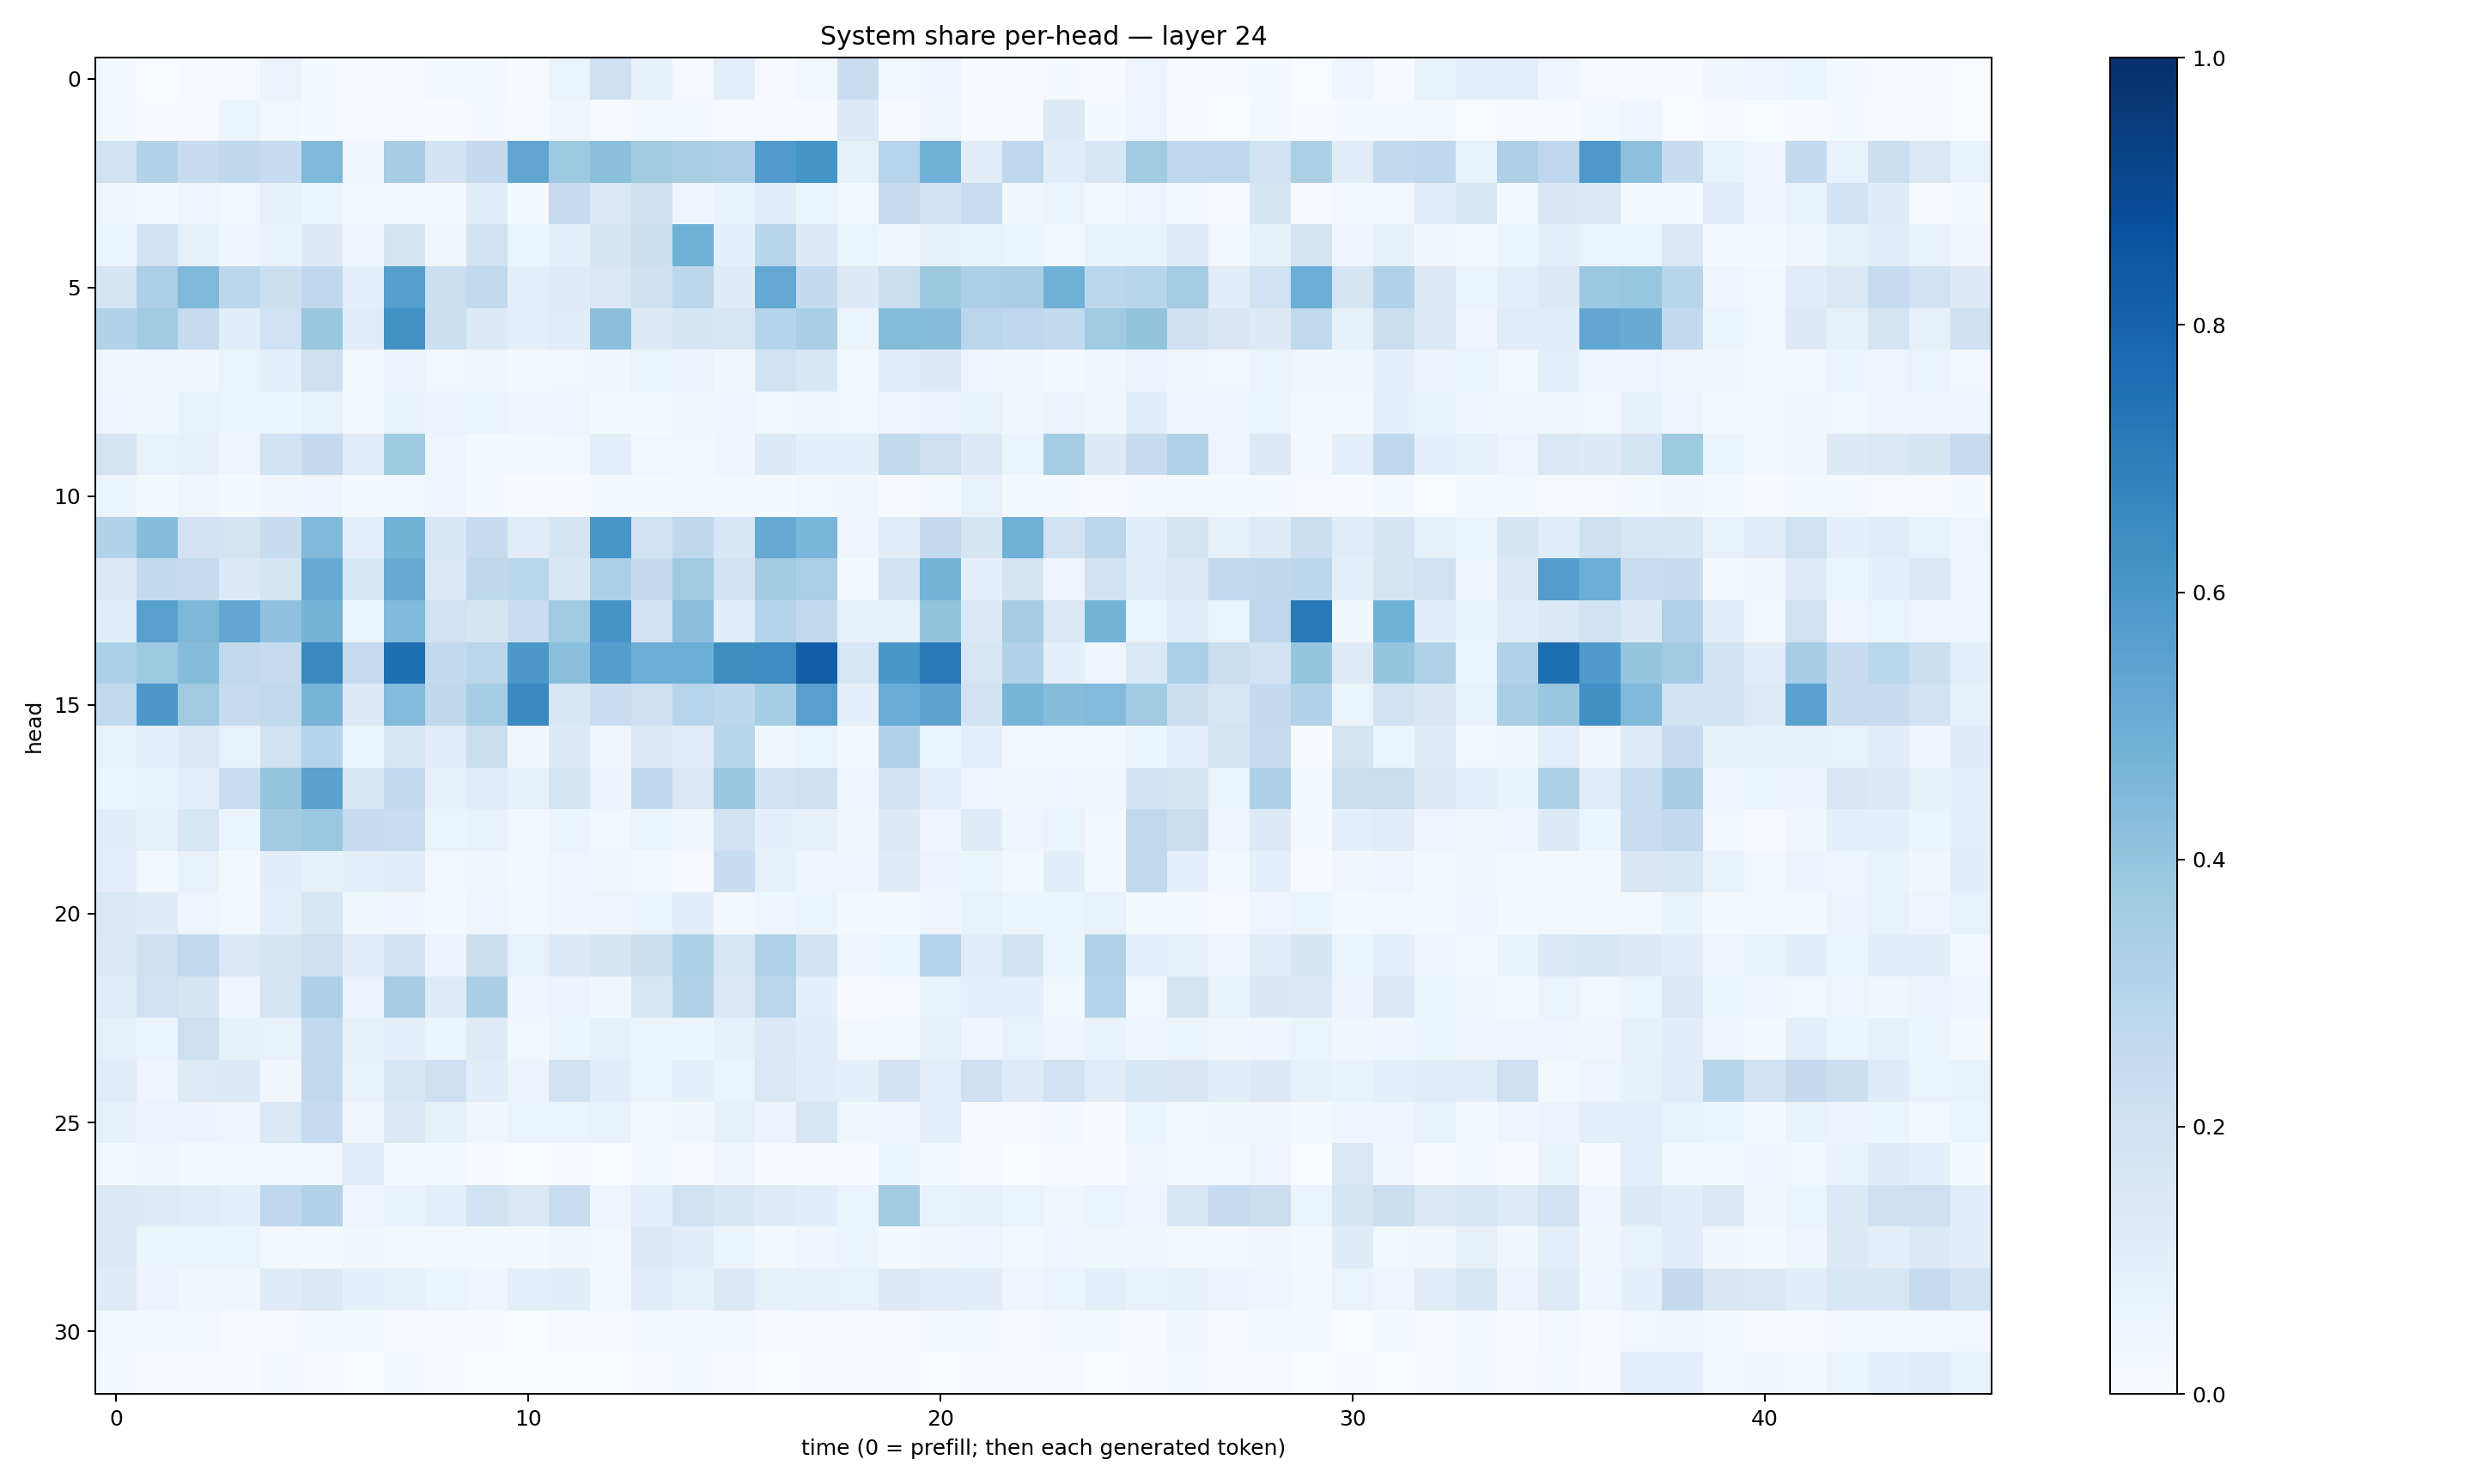

The data file committed next to this chart (first rows):
0.017553078, 0.0037085565, 0.009129596, 0.010726089, 0.05754689, 0.014042007, 0.0052750334, 0.008514224, 0.018953873, 0.02117756, 0.0063654017, 0.06372609, 0.20667586, 0.08226462, 0.009293876, 0.100676134, 0.008399851, 0.029196357, 0.22669329, 0.030439574, 0.042996492, 0.0076735844, 0.0044353525, 0.012749376
0.01857, 0.005361, 0.009477, 0.05091, 0.02975, 0.01455, 0.003943, 0.007977, 0.005664, 0.01182, 0.005693, 0.03535, 0.009599, 0.02137, 0.02111, 0.007463, 0.009207, 0.00757, 0.1344, 0.004889, 0.0354, 0.006736, 0.005887, 0.1346
0.1896, 0.3129, 0.2386, 0.2718, 0.248, 0.4465, 0.03683, 0.3444, 0.1824, 0.2533, 0.5351, 0.3746, 0.4215, 0.3612, 0.3394, 0.3259, 0.5787, 0.6135, 0.08586, 0.295, 0.4837, 0.1132, 0.2764, 0.1086
0.03693, 0.01784, 0.04412, 0.02535, 0.08107, 0.05467, 0.01544, 0.02467, 0.02146, 0.1134, 0.01548, 0.2438, 0.1475, 0.2076, 0.04397, 0.06898, 0.1167, 0.05867, 0.0255, 0.2497, 0.1937, 0.2305, 0.03385, 0.06149
0.0538, 0.1872, 0.08452, 0.04572, 0.06753, 0.1276, 0.03959, 0.1725, 0.03398, 0.1975, 0.06084, 0.09055, 0.1664, 0.2163, 0.4878, 0.09268, 0.292, 0.1294, 0.05268, 0.03746, 0.07834, 0.06767, 0.0514, 0.02443
0.1641, 0.3354, 0.4512, 0.2785, 0.2152, 0.2676, 0.08656, 0.5661, 0.2153, 0.2644, 0.1014, 0.119, 0.1455, 0.2077, 0.2802, 0.1208, 0.5258, 0.254, 0.1327, 0.2226, 0.3782, 0.3338, 0.3391, 0.4871
0.3059, 0.3669, 0.2446, 0.1065, 0.2006, 0.3897, 0.1155, 0.6243, 0.2178, 0.1335, 0.1008, 0.1145, 0.4191, 0.1297, 0.1687, 0.1563, 0.3, 0.3394, 0.05443, 0.4376, 0.4344, 0.2822, 0.2663, 0.2568
0.03758, 0.03614, 0.03562, 0.06351, 0.09918, 0.2139, 0.02448, 0.0568, 0.03051, 0.03904, 0.01564, 0.03109, 0.03544, 0.06552, 0.0567, 0.03448, 0.1878, 0.1538, 0.018, 0.1109, 0.1269, 0.04253, 0.03582, 0.01654
0.04552, 0.03319, 0.07212, 0.05886, 0.05383, 0.07613, 0.02529, 0.0725, 0.05615, 0.05392, 0.0418, 0.04527, 0.01487, 0.01476, 0.03262, 0.04545, 0.02441, 0.03721, 0.03096, 0.04726, 0.05584, 0.06692, 0.03282, 0.05653
0.1743, 0.07158, 0.07872, 0.04953, 0.1917, 0.2531, 0.1165, 0.3746, 0.04202, 0.02231, 0.02296, 0.02863, 0.1012, 0.02957, 0.02396, 0.04381, 0.1357, 0.09112, 0.08841, 0.2646, 0.2148, 0.1403, 0.05451, 0.3566
0.05362, 0.01527, 0.03461, 0.01423, 0.03295, 0.04197, 0.01519, 0.02791, 0.03923, 0.01476, 0.006209, 0.005764, 0.01397, 0.01293, 0.02156, 0.02257, 0.01408, 0.03092, 0.03381, 0.007103, 0.01666, 0.07092, 0.02038, 0.01485
0.3118, 0.4316, 0.1823, 0.176, 0.2377, 0.4457, 0.09978, 0.4777, 0.1549, 0.2465, 0.112, 0.1793, 0.6034, 0.1957, 0.2707, 0.1558, 0.5157, 0.4625, 0.04462, 0.1044, 0.253, 0.1717, 0.492, 0.19
0.1315, 0.2548, 0.2457, 0.1359, 0.1765, 0.5102, 0.1553, 0.5105, 0.1436, 0.273, 0.2861, 0.156, 0.3337, 0.2529, 0.3674, 0.1803, 0.3608, 0.3346, 0.01395, 0.19, 0.4753, 0.08843, 0.178, 0.04591
0.1166, 0.5623, 0.4533, 0.5307, 0.4093, 0.4757, 0.05291, 0.4479, 0.1901, 0.1666, 0.2278, 0.3708, 0.6101, 0.199, 0.4224, 0.1075, 0.2978, 0.2617, 0.08471, 0.08321, 0.3998, 0.1463, 0.3513, 0.1429
0.33, 0.3739, 0.4363, 0.2629, 0.2489, 0.6524, 0.2494, 0.754, 0.2602, 0.2838, 0.5959, 0.4254, 0.5702, 0.4975, 0.499, 0.6422, 0.6448, 0.822, 0.1607, 0.6004, 0.7162, 0.1573, 0.3202, 0.08842
0.2656, 0.5967, 0.3706, 0.2377, 0.2649, 0.4709, 0.1257, 0.4432, 0.2734, 0.353, 0.6549, 0.1557, 0.2291, 0.2067, 0.2958, 0.2783, 0.3524, 0.5588, 0.09023, 0.5075, 0.5422, 0.1945, 0.4713, 0.4315
0.07574, 0.09499, 0.1416, 0.07442, 0.2, 0.3047, 0.05362, 0.1627, 0.1026, 0.221, 0.03296, 0.1325, 0.0324, 0.1465, 0.1021, 0.291, 0.03594, 0.05467, 0.02177, 0.3175, 0.05381, 0.09762, 0.02651, 0.02006
0.06208, 0.076, 0.09561, 0.2273, 0.3971, 0.55, 0.1577, 0.261, 0.07889, 0.1134, 0.07936, 0.169, 0.05771, 0.2667, 0.1433, 0.39, 0.1939, 0.206, 0.04516, 0.1818, 0.09048, 0.04603, 0.03223, 0.03946
0.1038, 0.08159, 0.1573, 0.06121, 0.3613, 0.3809, 0.2465, 0.2287, 0.06467, 0.07302, 0.03038, 0.0525, 0.03101, 0.05985, 0.03726, 0.1943, 0.09122, 0.07933, 0.03769, 0.1302, 0.04308, 0.118, 0.04188, 0.06629
0.09411, 0.02743, 0.07433, 0.02215, 0.1052, 0.08243, 0.1008, 0.1136, 0.02417, 0.0336, 0.01608, 0.03961, 0.03287, 0.01861, 0.007772, 0.2419, 0.08305, 0.04789, 0.04116, 0.1207, 0.05748, 0.06114, 0.0228, 0.1023
0.1417, 0.1206, 0.04771, 0.02737, 0.09505, 0.1582, 0.03522, 0.04447, 0.01903, 0.04546, 0.02026, 0.04535, 0.04892, 0.05883, 0.109, 0.02082, 0.04527, 0.05188, 0.01572, 0.01489, 0.04972, 0.07792, 0.0622, 0.06135
0.1367, 0.2046, 0.2654, 0.1381, 0.1675, 0.2141, 0.1108, 0.1939, 0.05558, 0.2256, 0.07768, 0.1402, 0.1667, 0.2227, 0.3301, 0.1583, 0.3217, 0.1934, 0.04088, 0.06212, 0.3031, 0.1137, 0.1937, 0.05223
0.1151, 0.1963, 0.1673, 0.04035, 0.1742, 0.328, 0.0569, 0.3488, 0.1207, 0.3369, 0.0421, 0.05742, 0.03412, 0.1627, 0.3117, 0.1441, 0.2841, 0.08781, 0.006321, 0.01104, 0.06819, 0.09156, 0.09066, 0.03001
0.07974, 0.05883, 0.2115, 0.08304, 0.07182, 0.2619, 0.07822, 0.09206, 0.05461, 0.125, 0.02951, 0.06173, 0.08505, 0.05386, 0.05468, 0.08408, 0.138, 0.1034, 0.0249, 0.02108, 0.08333, 0.04556, 0.07461, 0.04058
0.1165, 0.04202, 0.1244, 0.1339, 0.03172, 0.2619, 0.07402, 0.1597, 0.213, 0.1066, 0.05471, 0.1922, 0.1091, 0.06398, 0.09149, 0.06302, 0.1429, 0.1089, 0.08841, 0.1829, 0.09525, 0.2107, 0.1236, 0.1949
0.08381, 0.05612, 0.05548, 0.04993, 0.1449, 0.2487, 0.03788, 0.1399, 0.08351, 0.03126, 0.06482, 0.06309, 0.07785, 0.02029, 0.03316, 0.08378, 0.0561, 0.153, 0.03741, 0.03931, 0.0889, 0.01116, 0.01131, 0.02181
0.0214, 0.03327, 0.02174, 0.02578, 0.03089, 0.0252, 0.1085, 0.02339, 0.02208, 0.00535, 0.001321, 0.006353, 0.001425, 0.01492, 0.006145, 0.03872, 0.005875, 0.007674, 0.006101, 0.05145, 0.01219, 0.008146, 0.001632, 0.005722
0.1371, 0.1234, 0.1111, 0.09745, 0.2668, 0.315, 0.04906, 0.06766, 0.09617, 0.1951, 0.1454, 0.2284, 0.04018, 0.09827, 0.1986, 0.1548, 0.1193, 0.1057, 0.05177, 0.3595, 0.07755, 0.08086, 0.06303, 0.03186
0.1358, 0.05151, 0.05393, 0.06363, 0.031, 0.02281, 0.03386, 0.02118, 0.01847, 0.0154, 0.01585, 0.03442, 0.02465, 0.1388, 0.108, 0.05087, 0.02249, 0.04102, 0.05096, 0.01902, 0.03394, 0.0503, 0.01979, 0.04448
0.121, 0.05773, 0.03496, 0.03791, 0.1211, 0.1384, 0.09285, 0.08464, 0.06021, 0.04348, 0.1, 0.1018, 0.02991, 0.1047, 0.08356, 0.137, 0.08276, 0.07873, 0.07318, 0.1282, 0.114, 0.1018, 0.04651, 0.05262
0.02752, 0.02185, 0.02416, 0.009289, 0.01123, 0.02291, 0.01277, 0.01099, 0.004058, 0.005504, 0.002933, 0.008262, 0.009446, 0.02599, 0.02729, 0.02984, 0.008712, 0.004603, 0.005827, 0.00872, 0.01695, 0.01564, 0.008823, 0.01895
0.01273, 0.004119, 0.004457, 0.004366, 0.01913, 0.01035, 0.003127, 0.0277, 0.005161, 0.003121, 0.001651, 0.002623, 0.002918, 0.008358, 0.0128, 0.009978, 0.003357, 0.006895, 0.01033, 0.004433, 0.002973, 0.005014, 0.005695, 0.01143
